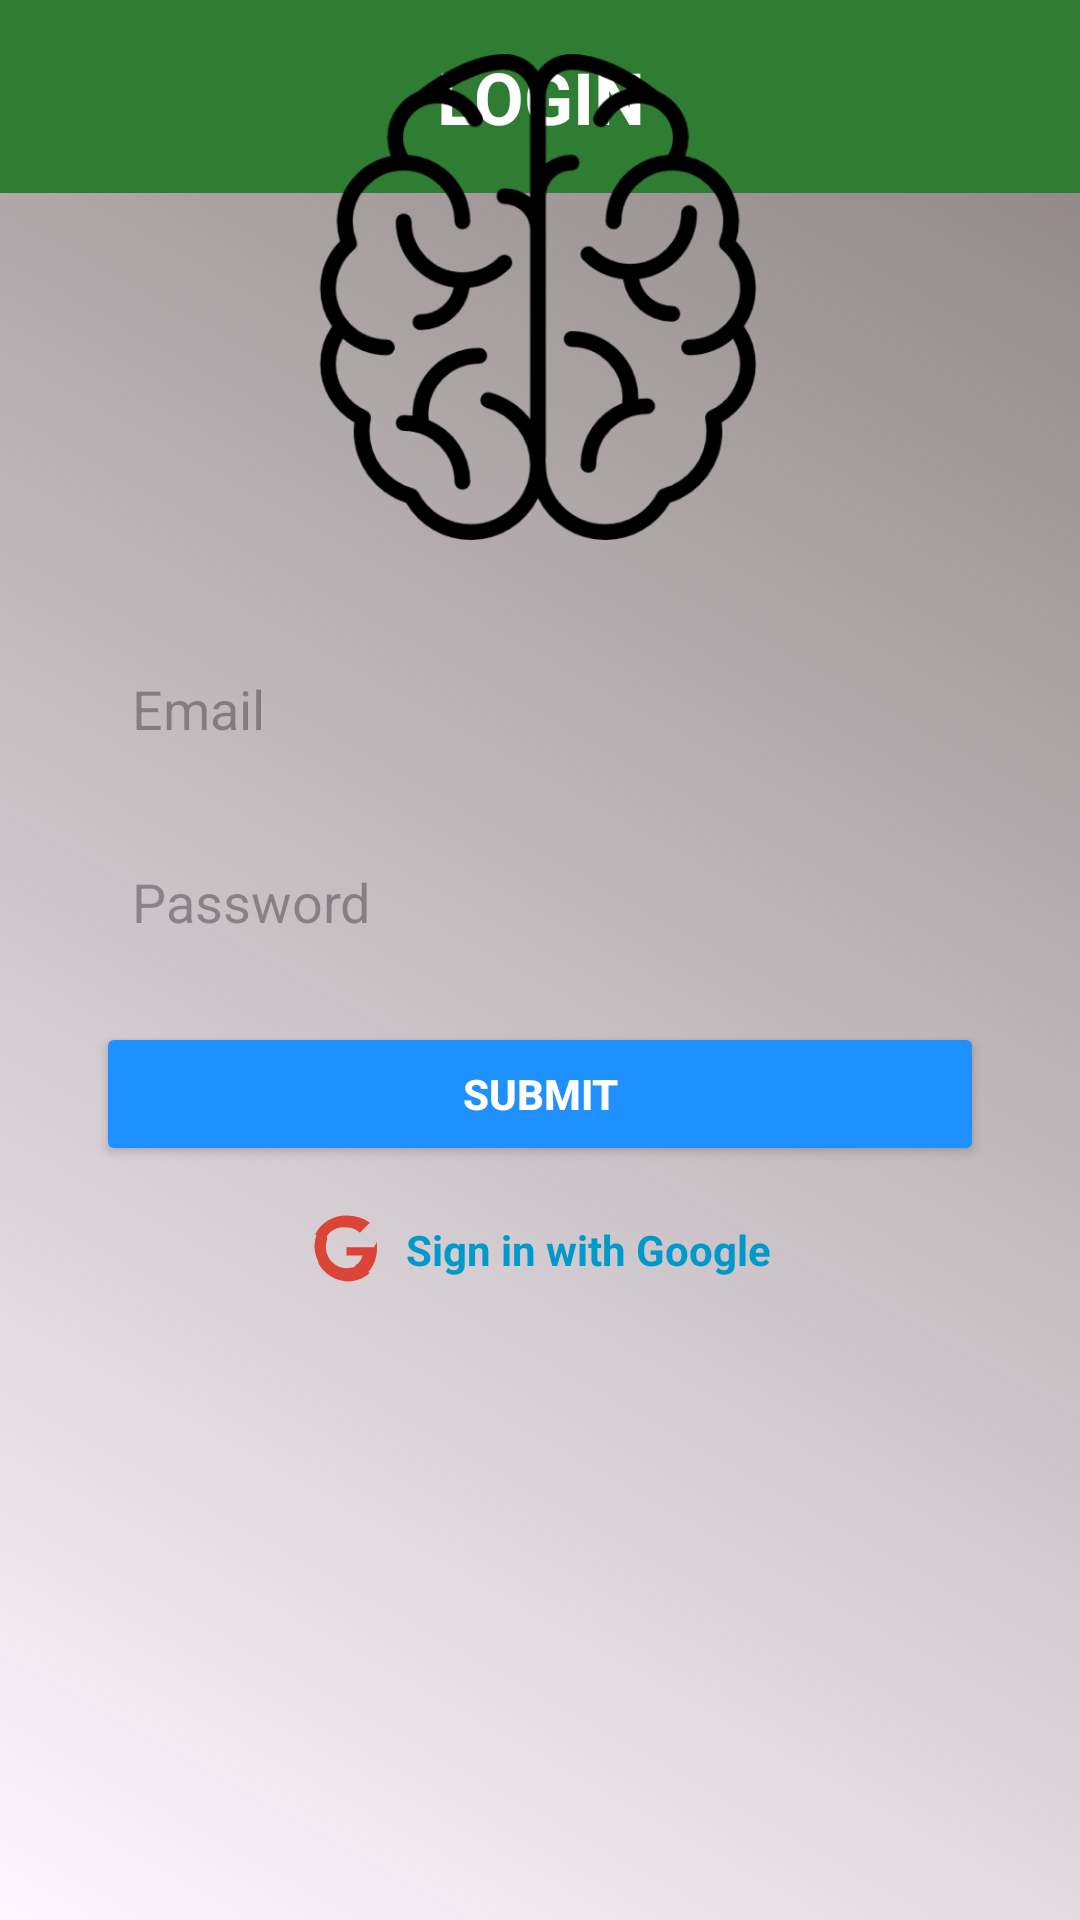

Here is an Android app screen rendered from its layout file. Give the layout XML and the strings, colors and styles it references.
<!-- AndroidManifest.xml: application theme Theme.PracticeApplicationBRG -->
<!-- res/layout/activity_login.xml -->
<?xml version="1.0" encoding="utf-8"?>
<androidx.constraintlayout.widget.ConstraintLayout xmlns:android="http://schemas.android.com/apk/res/android"
    xmlns:app="http://schemas.android.com/apk/res-auto"
    xmlns:tools="http://schemas.android.com/tools"
    android:id="@+id/main"
    android:layout_width="match_parent"
    android:layout_height="match_parent"
    android:background="@drawable/gradient_background"
    tools:context=".Login">

    <TextView
        android:id="@+id/tvTitle"
        android:layout_width="0dp"
        android:layout_height="wrap_content"
        android:background="@color/green_800"
        android:gravity="center"
        android:padding="16dp"
        android:text="@string/LOGIN"
        android:textColor="@android:color/white"
        android:textSize="24sp"
        android:textStyle="bold"
        app:layout_constraintTop_toTopOf="parent"
        app:layout_constraintStart_toStartOf="parent"
        app:layout_constraintEnd_toEndOf="parent" />

    <ImageView
        android:id="@+id/brain_image"
        android:layout_width="178dp"
        android:layout_height="162dp"
        android:layout_marginBottom="460dp"
        android:src="@drawable/brain_icon"
        app:layout_constraintBottom_toBottomOf="parent"
        app:layout_constraintEnd_toEndOf="parent"
        app:layout_constraintHorizontal_bias="0.497"
        app:layout_constraintStart_toStartOf="parent" />

    <EditText
        android:id="@+id/email"
        android:layout_width="0dp"
        android:layout_height="wrap_content"
        android:layout_marginStart="32dp"
        android:layout_marginTop="32dp"
        android:layout_marginEnd="32dp"
        android:background="@drawable/edit_text_background"
        android:hint="@string/login_email"
        android:padding="12dp"
        android:text=""
        app:layout_constraintEnd_toEndOf="parent"
        app:layout_constraintStart_toStartOf="parent"
        app:layout_constraintTop_toBottomOf="@id/brain_image" />

    <EditText
        android:id="@+id/password"
        android:layout_width="0dp"
        android:layout_height="wrap_content"
        android:layout_marginStart="32dp"
        android:layout_marginTop="16dp"
        android:layout_marginEnd="32dp"
        android:background="@drawable/edit_text_background"
        android:hint="@string/login_password"
        android:inputType="textPassword"
        android:padding="12dp"
        android:text=""
        app:layout_constraintEnd_toEndOf="parent"
        app:layout_constraintStart_toStartOf="parent"
        app:layout_constraintTop_toBottomOf="@id/email" />

    <Button
        android:id="@+id/submit_button"
        android:layout_width="0dp"
        android:layout_height="wrap_content"
        android:layout_marginStart="32dp"
        android:layout_marginTop="16dp"
        android:layout_marginEnd="32dp"
        android:backgroundTint="#1E90FF"
        android:text="@string/login_submit"
        android:textColor="@android:color/white"
        android:textStyle="bold"
        app:layout_constraintEnd_toEndOf="parent"
        app:layout_constraintStart_toStartOf="parent"
        app:layout_constraintTop_toBottomOf="@id/password" />

    <LinearLayout
        android:layout_width="wrap_content"
        android:layout_height="wrap_content"
        android:layout_marginTop="16dp"
        android:orientation="horizontal"
        app:layout_constraintEnd_toEndOf="parent"
        app:layout_constraintStart_toStartOf="parent"
        app:layout_constraintTop_toBottomOf="@id/submit_button">

        <ImageView
            android:id="@+id/ic_google"
            android:layout_width="wrap_content"
            android:layout_height="wrap_content"
            android:src="@drawable/ic_google"
            app:tint="#DB4437" />

        <TextView
            android:id="@+id/txtSignInGoogle"
            android:layout_width="wrap_content"
            android:layout_height="wrap_content"
            android:layout_gravity="center_vertical"
            android:layout_marginStart="8dp"
            android:clickable="true"
            android:focusable="true"
            android:text="@string/sign_in_with_google"
            android:textColor="@android:color/holo_blue_dark"
            android:textStyle="bold"
            tools:ignore="TouchTargetSizeCheck" />
    </LinearLayout>

</androidx.constraintlayout.widget.ConstraintLayout>
<!-- resources referenced by this layout -->
<resources>
  <color name="green_800">#2e7d32</color>
  <!-- drawable brain_icon: png bitmap (drawable, 41607 bytes) -->
  <!-- drawable gradient_background (drawable) -->
  <?xml version="1.0" encoding="utf-8"?>
  <layer-list xmlns:android="http://schemas.android.com/apk/res/android">
      <item>
          <shape>
              <gradient
                  android:angle="45"
                  android:startColor="@color/colorPrimary"
                  android:endColor="#8A8180" />
          </shape>
      </item>
  </layer-list>
  <!-- drawable ic_google (drawable) -->
  <?xml version="1.0" encoding="utf-8"?>
  <vector xmlns:android="http://schemas.android.com/apk/res/android"
      android:width="24dp"
      android:height="24dp"
      android:viewportWidth="24"
      android:viewportHeight="24">
      <path
          android:fillColor="#DB4437"
          android:pathData="M21.35 11.1h-9.17v2.72h5.27c-.23 1.4-1.1 2.58-2.34 3.3v2.75h3.77c2.21-2.04 3.47-5.05 3.47-8.77 0-.58-.05-1.15-.14-1.7z" />
      <path
          android:fillColor="#0F9D58"
          android:pathData="M12.18 22.5c3.15 0 5.79-1.04 7.72-2.82l-3.77-2.75c-1.05.7-2.37 1.12-3.95 1.12-3.04 0-5.61-2.05-6.53-4.82H2.72v3.02c1.93 3.8 5.88 6.25 10.46 6.25z" />
      <path
          android:fillColor="#F4B400"
          android:pathData="M5.65 13.25c-.24-.7-.37-1.45-.37-2.25s.13-1.55.37-2.25V5.73H2.72C1.97 7.23 1.5 8.97 1.5 10.75s.47 3.52 1.22 5.02l2.93-2.52z" />
      <path
          android:fillColor="#4285F4"
          android:pathData="M12.18 4.5c1.71 0 3.24.59 4.45 1.75l3.34-3.34C17.97 1.5 15.33.5 12.18.5 7.6.5 3.65 2.95 1.72 6.75l2.93 2.52c.92-2.77 3.49-4.82 6.53-4.82z" />
  </vector>
  <string name="LOGIN">LOGIN</string>
  <string name="login_email">Email</string>
  <string name="login_password">Password</string>
  <string name="login_submit">SUBMIT</string>
  <string name="sign_in_with_google">Sign in with Google</string>
  <style name="Theme.PracticeApplicationBRG" parent="Base.Theme.PracticeApplicationBRG" />
  <color name="colorPrimary" />
  <style name="Base.Theme.PracticeApplicationBRG" parent="Theme.Material3.DayNight.NoActionBar">
          
          <item name="android:windowSplashScreenBackground">@color/white</item>
          <item name="android:windowSplashScreenAnimatedIcon">@drawable/brstart</item>
          <item name="android:windowSplashScreenIconBackgroundColor">@android:color/white</item>
          <item name="android:windowSplashScreenAnimationDuration">300</item>
      </style>
  <color name="white">#FFFFFFFF</color>
  <!-- drawable brstart: png bitmap (drawable, 976490 bytes) -->
</resources>
